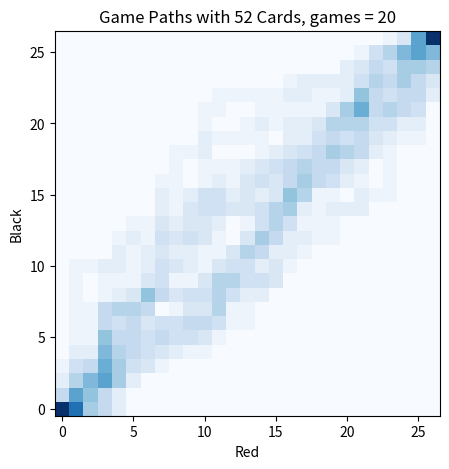

Python code for this plot:
import numpy as np
from matplotlib import pyplot
import random

# number of red cards in the deck. Total number of cards in deck is 2n
n = 26
num_simulations = 20
# color='cool'
# color='jet'
color='Blues'

# "r" for red, "b" for black
deck = ["r" for i in range(n)] + ["b" for i in range(n)]

# (n+1) x (n+1) matrix of all zeros. will count frequencies
# dimension n+1 because we need to include the point (n, n) and (0, 0)
data = [[0 for i in range(n+1)] for j in range(n+1)]

for i in range(num_simulations):
    random.shuffle(deck)

    # x is red, y is black
    current_x = n
    current_y = n
    for card in deck:
        data[current_y][current_x] += 1

        if card == "r":
            current_x -= 1
        else:
            current_y -= 1

    data[current_y][current_x] += 1

    assert current_y == 0 and current_x == 0

pyplot.figure(figsize=(5,5))

pyplot.title(f"Game Paths with {n*2} Cards, games = {num_simulations}")
pyplot.xlabel("Red")
pyplot.ylabel("Black")

pyplot.imshow(data, cmap=color)
pyplot.gca().invert_yaxis()

pyplot.show()